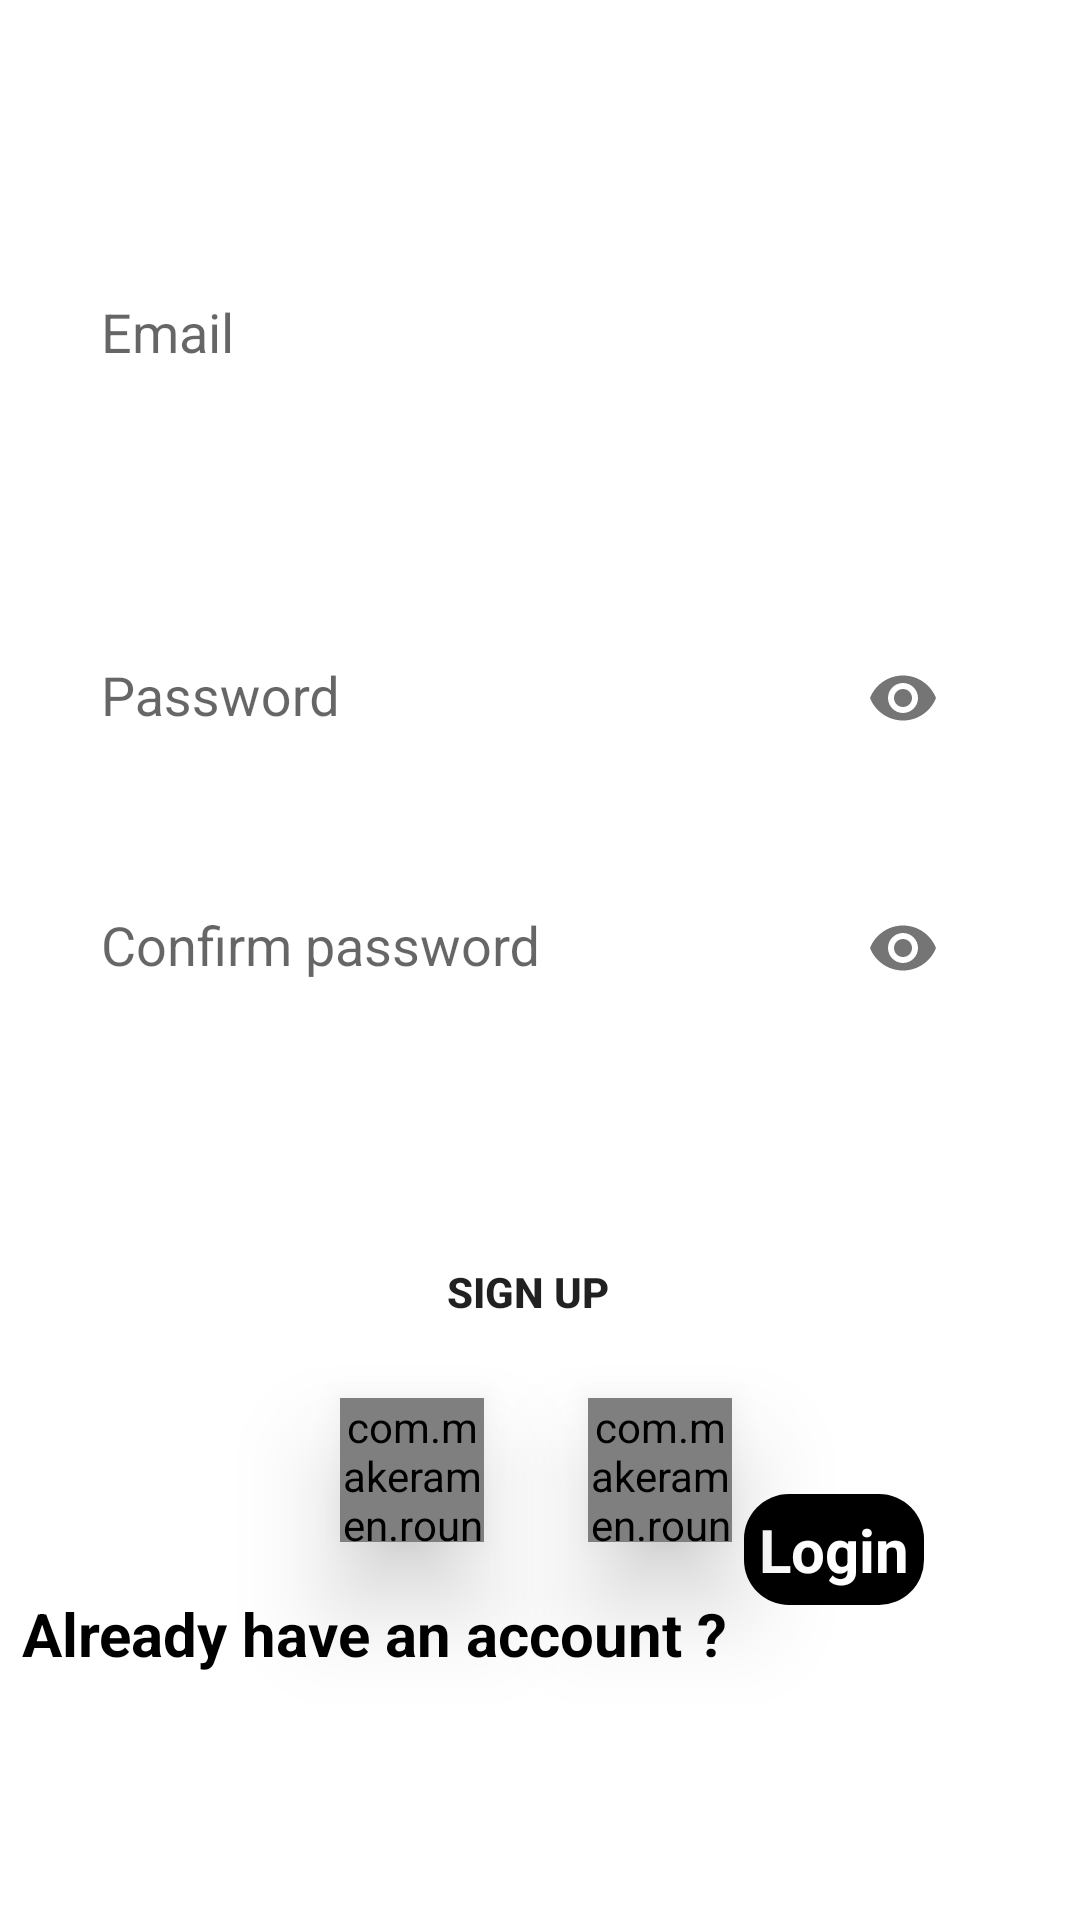

Android layout source for this screen:
<!-- AndroidManifest.xml: application theme Theme.AppCompat.Light.NoActionBar -->
<!-- res/layout/fragment_sign_up.xml -->
<?xml version="1.0" encoding="utf-8"?>
<androidx.constraintlayout.widget.ConstraintLayout xmlns:android="http://schemas.android.com/apk/res/android"
    xmlns:app="http://schemas.android.com/apk/res-auto"
    xmlns:tools="http://schemas.android.com/tools"
    android:layout_width="match_parent"
    android:layout_height="match_parent"
    android:background="@color/white"
    tools:context=".SignUpFragment">

    <ImageView
        android:id="@+id/backgroundlogin"
        android:layout_width="match_parent"
        android:layout_height="match_parent"
        android:scaleType="fitXY"
        android:src="@drawable/background1"
        app:layout_constraintBottom_toBottomOf="parent"
        app:layout_constraintEnd_toEndOf="parent"
        app:layout_constraintStart_toStartOf="parent"
        app:layout_constraintTop_toTopOf="parent"
        android:alpha="0.87"
        tools:src="@drawable/background2" />

    <TextView
        android:id="@+id/skip"
        style="@style/origin_color"
        android:layout_width="wrap_content"
        android:layout_height="wrap_content"
        android:layout_marginTop="28dp"
        android:layout_marginEnd="16dp"
        android:text="Skip"
        android:textColor="@color/white"
        android:textSize="24sp"
        android:textStyle="bold"
        app:layout_constraintEnd_toEndOf="parent"
        app:layout_constraintTop_toTopOf="parent" />

    <com.google.android.material.textfield.TextInputLayout
        android:id="@+id/textInputLayoutEmailSignup"
        style="?attr/textInputOutlinedStyle"
        android:layout_width="300dp"
        android:layout_height="wrap_content"
        android:layout_marginTop="16dp"
        app:boxCornerRadiusBottomEnd="15dp"
        app:boxCornerRadiusBottomStart="15dp"
        app:boxCornerRadiusTopEnd="15dp"
        app:boxCornerRadiusTopStart="15dp"
        app:boxStrokeColor="@android:color/black"
        app:errorEnabled="true"
        app:hintTextColor="@android:color/black"
        app:layout_constraintEnd_toEndOf="parent"
        app:layout_constraintHorizontal_bias="0.414"
        app:layout_constraintStart_toStartOf="parent"
        app:layout_constraintTop_toBottomOf="@+id/skip">

        <com.google.android.material.textfield.TextInputEditText
            android:id="@+id/textInputEditTextEmailSignup"
            android:layout_width="match_parent"
            android:layout_height="48dp"
            android:background="@drawable/search_view_rounded"
            android:hint="  Email"
            android:inputType="textEmailAddress"
            android:maxLines="1"
            android:textColor="@android:color/black"
            android:textColorHint="#FAFAFA" />
    </com.google.android.material.textfield.TextInputLayout>

    <com.google.android.material.textfield.TextInputLayout
        android:id="@+id/confirm_password_InputLayout"
        style="?attr/textInputOutlinedStyle"
        android:layout_width="300dp"
        android:layout_height="wrap_content"
        android:layout_marginBottom="272dp"
        app:boxStrokeColor="@android:color/black"
        app:endIconMode="password_toggle"
        app:errorEnabled="true"
        app:hintTextColor="@android:color/black"
        app:layout_constraintBottom_toBottomOf="parent"
        app:layout_constraintEnd_toEndOf="parent"
        app:layout_constraintHorizontal_bias="0.414"
        app:layout_constraintStart_toStartOf="parent"
        app:layout_constraintTop_toBottomOf="@+id/textInputLayoutPassWordSignup"
        app:layout_constraintVertical_bias="0.333">

        <com.google.android.material.textfield.TextInputEditText
            android:id="@+id/textInputEditTextConfirmPassSignUp"
            android:layout_width="match_parent"
            android:layout_height="wrap_content"
            android:background="@drawable/search_view_rounded"
            android:hint="  Confirm password"
            android:inputType="textPassword"
            android:maxLines="1"
            android:textColor="@android:color/black" />
    </com.google.android.material.textfield.TextInputLayout>

    <com.google.android.material.textfield.TextInputLayout
        android:id="@+id/textInputLayoutPassWordSignup"
        style="?attr/textInputOutlinedStyle"
        android:layout_width="300dp"
        android:layout_height="wrap_content"
        android:layout_marginTop="8dp"
        app:boxStrokeColor="@android:color/black"
        app:endIconMode="password_toggle"
        app:errorEnabled="true"
        app:hintTextColor="@android:color/black"
        app:layout_constraintBottom_toBottomOf="parent"
        app:layout_constraintEnd_toEndOf="parent"
        app:layout_constraintHorizontal_bias="0.414"
        app:layout_constraintStart_toStartOf="parent"
        app:layout_constraintTop_toBottomOf="@+id/textInputLayoutEmailSignup"
        app:layout_constraintVertical_bias="0.086">

        <com.google.android.material.textfield.TextInputEditText
            android:id="@+id/textInputEditTextPassSignup"
            android:layout_width="match_parent"
            android:layout_height="wrap_content"
            android:background="@drawable/search_view_rounded"
            android:hint="  Password"
            android:inputType="textPassword"
            android:maxLines="1"
            android:textColor="@android:color/black" />

    </com.google.android.material.textfield.TextInputLayout>

    <TextView
        android:id="@+id/dish_of_the_day"
        android:layout_width="340dp"
        android:layout_height="wrap_content"
        android:layout_marginStart="125dp"
        android:layout_marginTop="48dp"

        android:padding="5dp"
        android:text="Already have an account ?"
        android:textColor="@color/black"
        android:textSize="20sp"
        android:textStyle="bold"
        app:layout_constraintBottom_toBottomOf="parent"
        app:layout_constraintEnd_toStartOf="@+id/loginTxt"
        app:layout_constraintHorizontal_bias="0.566"
        app:layout_constraintStart_toStartOf="parent"
        app:layout_constraintTop_toBottomOf="@+id/confirm_password_InputLayout"
        app:layout_constraintVertical_bias="0.605" />

    <TextView
        android:id="@+id/loginTxt"
        android:layout_width="wrap_content"
        android:layout_height="wrap_content"
        android:layout_marginEnd="52dp"
        android:layout_marginBottom="105dp"
        android:padding="5dp"
        android:background="@drawable/sentence"
        android:text="Login"
        android:textColor="#FFFFFF"
        android:textSize="20sp"
        android:textStyle="bold"
        app:layout_constraintBottom_toBottomOf="parent"
        app:layout_constraintEnd_toEndOf="parent" />

    <ProgressBar
        android:id="@+id/progressBar"
        android:layout_width="50dp"
        android:layout_height="50dp"
        android:layout_marginTop="12dp"
        android:visibility="invisible"
        app:layout_constraintEnd_toEndOf="parent"
        app:layout_constraintHorizontal_bias="0.498"
        app:layout_constraintStart_toStartOf="parent"
        app:layout_constraintTop_toBottomOf="@+id/confirm_password_InputLayout" />

    <Button
        android:id="@+id/signupBtn"
        android:layout_width="300dp"
        android:layout_height="wrap_content"
        android:background="@drawable/search_view_rounded"
        android:elevation="20dp"
        android:text="Sign up"
        android:textStyle="bold"
        app:circularflow_defaultRadius="15dp"
        app:circularflow_radiusInDP="15dp"
        app:layout_constraintBottom_toTopOf="@+id/dish_of_the_day"
        app:layout_constraintCircleRadius="15dp"
        app:layout_constraintEnd_toEndOf="parent"
        app:layout_constraintHorizontal_bias="0.432"
        app:layout_constraintStart_toStartOf="parent"
        app:layout_constraintTop_toBottomOf="@+id/confirm_password_InputLayout"
        app:layout_constraintVertical_bias="0.395" />

    <com.makeramen.roundedimageview.RoundedImageView
        android:id="@+id/googleSignIN"
        android:layout_width="48dp"
        android:layout_height="48dp"
        android:elevation="20dp"
        android:src="@drawable/google"
        app:layout_constraintBottom_toTopOf="@+id/dish_of_the_day"
        app:layout_constraintEnd_toEndOf="parent"
        app:layout_constraintHorizontal_bias="0.628"
        app:layout_constraintStart_toStartOf="parent"
        app:layout_constraintTop_toBottomOf="@+id/signupBtn"
        app:layout_constraintVertical_bias="0.481" />

    <com.makeramen.roundedimageview.RoundedImageView
        android:id="@+id/githubSignIN"
        android:layout_width="48dp"
        android:layout_height="48dp"
        android:elevation="20dp"
        android:src="@drawable/githhub"
        app:layout_constraintBottom_toTopOf="@+id/dish_of_the_day"
        app:layout_constraintEnd_toEndOf="parent"
        app:layout_constraintHorizontal_bias="0.363"
        app:layout_constraintStart_toStartOf="parent"
        app:layout_constraintTop_toBottomOf="@+id/signupBtn"
        app:layout_constraintVertical_bias="0.481" />

</androidx.constraintlayout.widget.ConstraintLayout>
<!-- resources referenced by this layout -->
<resources>
  <color name="black">#FF000000</color>
  <color name="white">#FFFFFFFF</color>
  <!-- drawable sentence (drawable) -->
  <?xml version="1.0" encoding="utf-8"?>
  <shape xmlns:android="http://schemas.android.com/apk/res/android" android:shape="rectangle">
      <solid android:color="@color/black" />
      <corners android:radius="15dp" />
  
  
  </shape>
  <style name="origin_color">
          <item name="android:textColor">@color/active</item>
  
      </style>
  <color name="active">#000000</color>
</resources>
